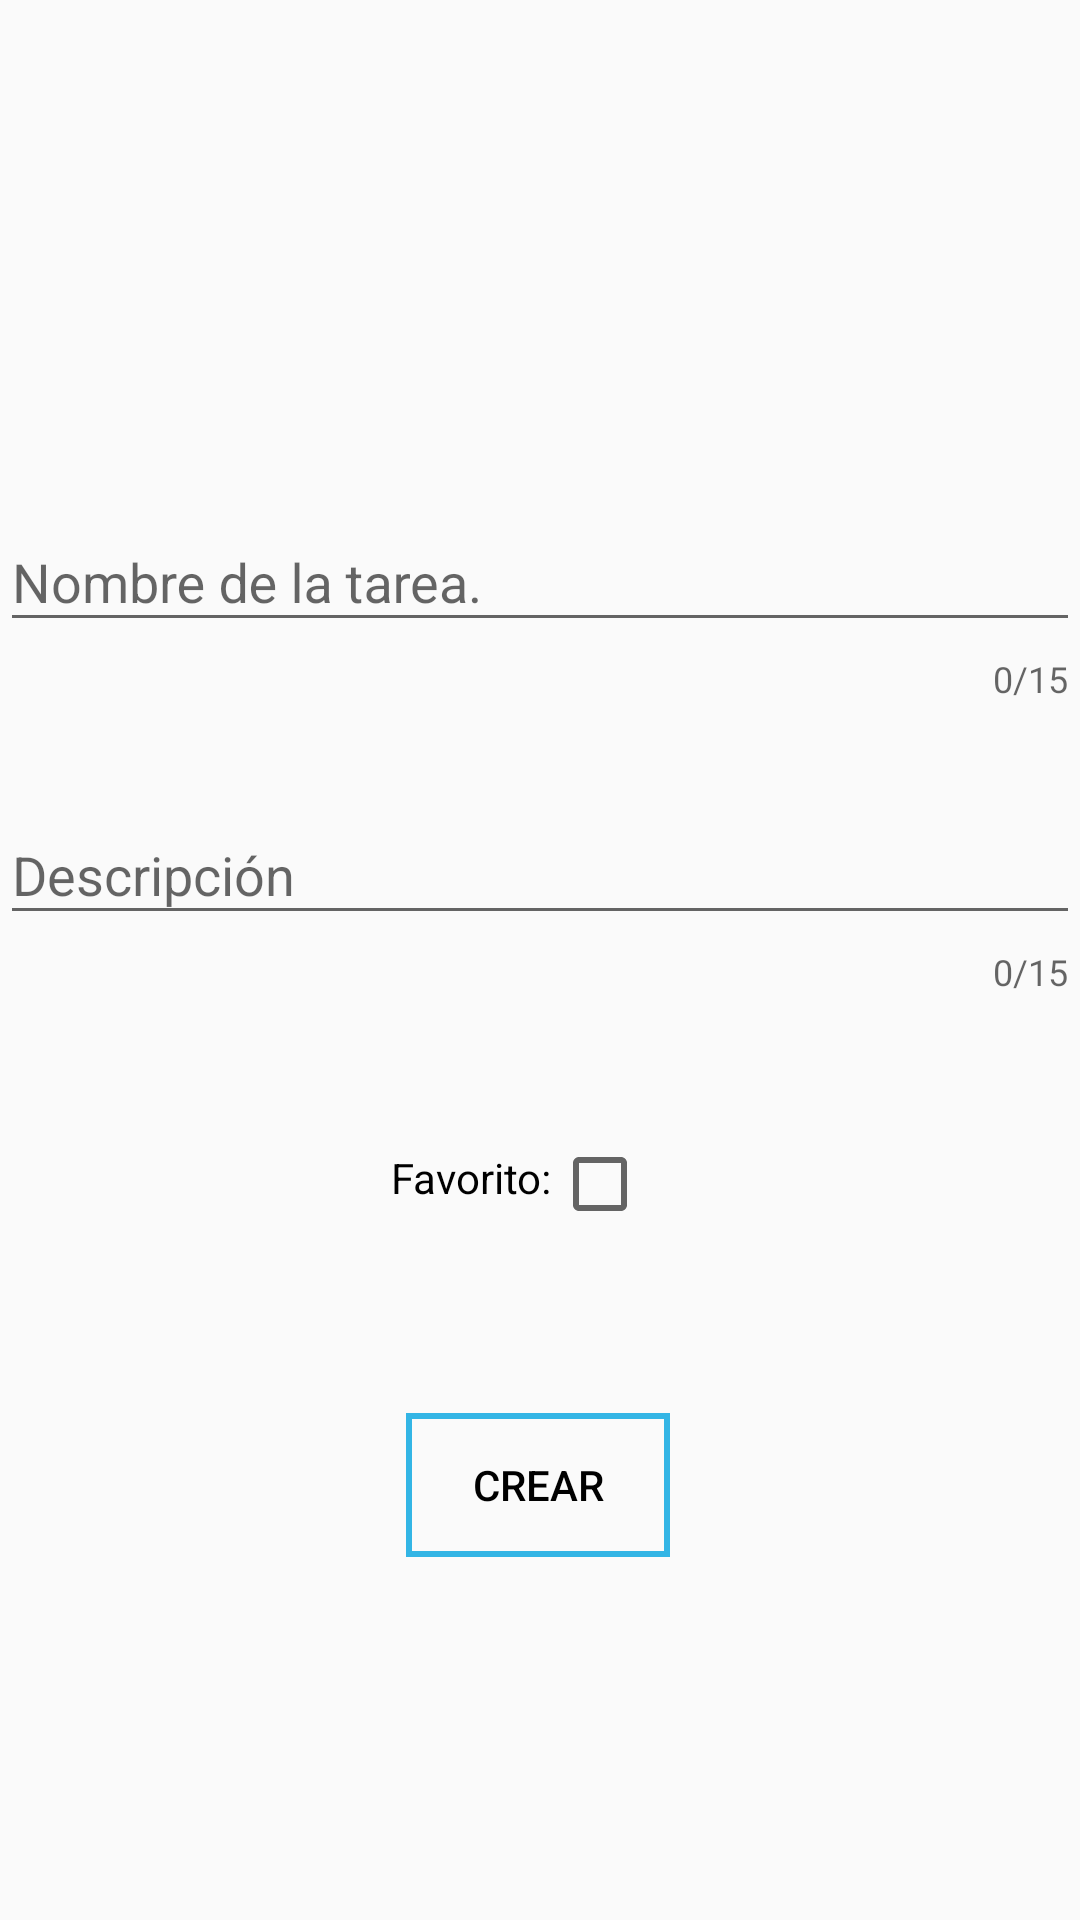

Android layout source for this screen:
<!-- AndroidManifest.xml: application theme AppTheme -->
<!-- res/layout/add_task_fragment.xml -->
<?xml version="1.0" encoding="utf-8"?>
<androidx.constraintlayout.widget.ConstraintLayout xmlns:android="http://schemas.android.com/apk/res/android"
    xmlns:app="http://schemas.android.com/apk/res-auto"
    xmlns:tools="http://schemas.android.com/tools"
    android:layout_width="match_parent"
    android:layout_height="match_parent"
    tools:context=".ui.AddTask">

    <com.google.android.material.textfield.TextInputLayout
        android:id="@+id/newTaskName"
        android:layout_width="match_parent"
        android:layout_height="wrap_content"
        android:hint="@string/Taskname"
        app:counterEnabled="true"
        app:counterMaxLength="15"
        app:errorEnabled="true"
        app:layout_constraintBottom_toBottomOf="parent"
        app:layout_constraintEnd_toEndOf="parent"
        app:layout_constraintHorizontal_bias="0.0"
        app:layout_constraintStart_toStartOf="parent"
        app:layout_constraintTop_toTopOf="parent"
        app:layout_constraintVertical_bias="0.285">

        <com.google.android.material.textfield.TextInputEditText
            android:layout_width="match_parent"
            android:layout_height="wrap_content" />
    </com.google.android.material.textfield.TextInputLayout>

    <com.google.android.material.textfield.TextInputLayout
        android:id="@+id/newTaskDescription"
        android:layout_width="match_parent"
        android:layout_height="wrap_content"
        android:hint="@string/description"
        app:counterEnabled="true"
        app:counterMaxLength="15"
        app:errorEnabled="true"
        app:layout_constraintBottom_toBottomOf="parent"
        app:layout_constraintEnd_toEndOf="parent"
        app:layout_constraintHorizontal_bias="0.0"
        app:layout_constraintStart_toStartOf="parent"
        app:layout_constraintTop_toTopOf="@+id/newTaskName"
        app:layout_constraintVertical_bias="0.241">

        <com.google.android.material.textfield.TextInputEditText
            android:layout_width="match_parent"
            android:layout_height="wrap_content" />
    </com.google.android.material.textfield.TextInputLayout>

    <CheckBox
        android:id="@+id/taskFavorite"
        android:layout_width="42dp"
        android:layout_height="38dp"
        android:contentDescription="@string/settasktofav"
        app:layout_constraintBottom_toBottomOf="parent"
        app:layout_constraintEnd_toEndOf="parent"
        app:layout_constraintHorizontal_bias="0.579"
        app:layout_constraintStart_toStartOf="parent"
        app:layout_constraintTop_toBottomOf="@+id/newTaskDescription"
        app:layout_constraintVertical_bias="0.162"
        tools:srcCompat="@tools:sample/avatars" />

    <TextView
        android:layout_width="wrap_content"
        android:layout_height="wrap_content"
        android:text="@string/favorite"
        android:textColor="@android:color/black"
        app:layout_constraintBottom_toTopOf="@+id/addTaskButton"
        app:layout_constraintEnd_toStartOf="@+id/taskFavorite"
        app:layout_constraintHorizontal_bias="1.0"
        app:layout_constraintStart_toStartOf="parent"
        app:layout_constraintTop_toBottomOf="@+id/newTaskDescription"
        app:layout_constraintVertical_bias="0.424" />

    <Button
        android:id="@+id/addTaskButton"
        android:layout_width="wrap_content"
        android:layout_height="wrap_content"
        android:background="@drawable/login_button"
        android:text="@string/Add"
        android:textColor="@android:color/black"
        app:layout_constraintBottom_toBottomOf="parent"
        app:layout_constraintEnd_toEndOf="parent"
        app:layout_constraintHorizontal_bias="0.498"
        app:layout_constraintStart_toStartOf="parent"
        app:layout_constraintTop_toBottomOf="@+id/taskFavorite"
        app:layout_constraintVertical_bias="0.322" />


</androidx.constraintlayout.widget.ConstraintLayout>
<!-- resources referenced by this layout -->
<resources>
  <!-- drawable login_button (drawable) -->
  <?xml version="1.0" encoding="utf-8"?>
  <selector xmlns:android="http://schemas.android.com/apk/res/android">
      <item android:drawable="@drawable/enable_login" android:state_pressed="true" />
      <item android:drawable="@drawable/enable_login" android:state_focused="true" />
      <item android:drawable="@drawable/disable_login"/>
  </selector>
  <string name="Add">Crear</string>
  <string name="Taskname">Nombre de la tarea.</string>
  <string name="description">Descripción</string>
  <string name="favorite">Favorito:</string>
  <string name="settasktofav">setTaskToFav</string>
  <style name="AppTheme" parent="Theme.AppCompat.Light.DarkActionBar">
          
          <item name="colorPrimary">@color/primary</item>
          <item name="colorPrimaryDark">@color/primary_dark</item>
          <item name="colorAccent">@color/accent</item>
      </style>
  <!-- drawable enable_login (drawable) -->
  <?xml version="1.0" encoding="utf-8"?>
  <shape xmlns:android="http://schemas.android.com/apk/res/android">
      <stroke android:color="@android:color/holo_blue_dark" android:width="2dp"></stroke>
      <solid android:color="#1D909090"></solid>
  </shape>
  <!-- drawable disable_login (drawable) -->
  <?xml version="1.0" encoding="utf-8"?>
  <shape xmlns:android="http://schemas.android.com/apk/res/android">
      <stroke android:color="@android:color/holo_blue_light" android:width="2dp"></stroke>
  
  </shape>
  <color name="primary">#F44336</color>
  <color name="primary_dark">#D32F2F</color>
  <color name="accent">#607D8B</color>
</resources>
